Labelled photos from "vgg19_TVT", an image-classification folder in MeganRows/MangroveCNN. The possible labels are: acrostichum aureum, bruguiera cylindrica, bruguiera gymnorhiza, bruguiera sexangula, camptostemon philippensis, ceriops decandra, lumnitzera racemosa, sonneratia alba.

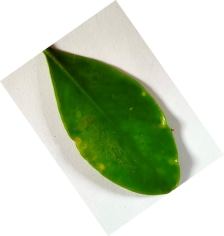
Label: lumnitzera racemosa

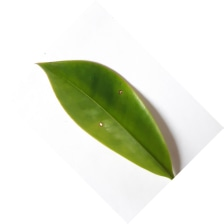
Label: bruguiera gymnorhiza

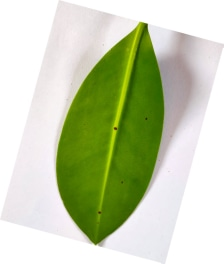
Label: bruguiera cylindrica

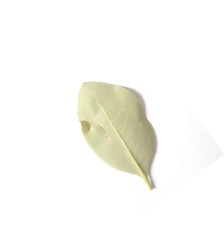
Label: camptostemon philippensis

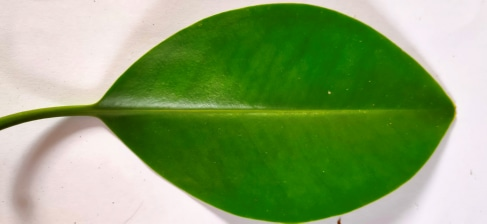
Label: bruguiera sexangula

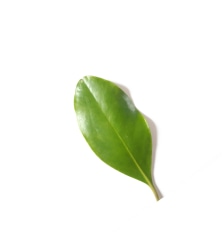
Label: ceriops decandra
